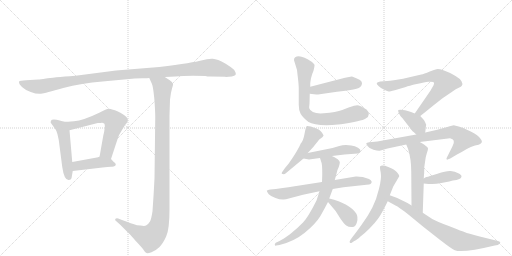
t = 0.00 s
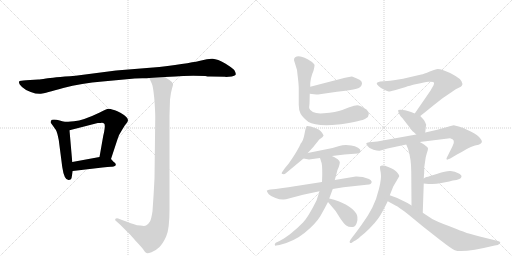
t = 2.86 s
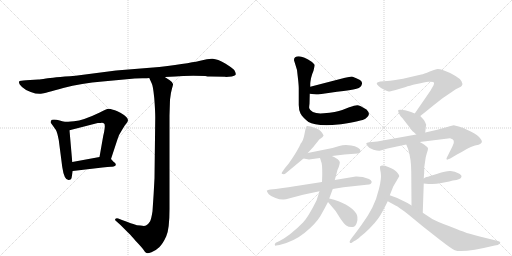
t = 5.72 s
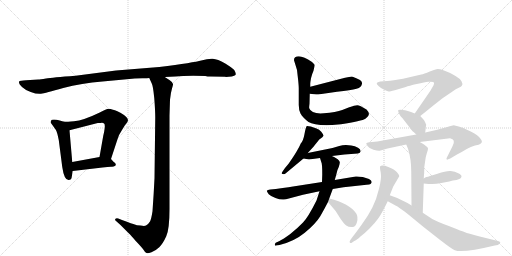
t = 8.58 s
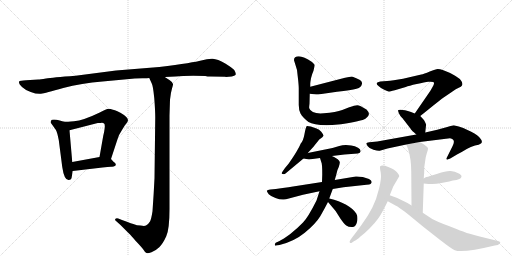
t = 11.43 s
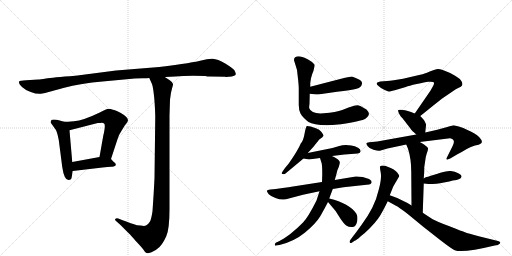
t = 14.29 s

The animated SVG that drew these frames (rendered in a browser with its animation timeline set to each time). Animation: 19 CSS @keyframes rules; one cycle of 14.29 s.

<svg version="1.1" viewBox="0 0 2048 1024" xmlns="http://www.w3.org/2000/svg">
  <g stroke="lightgray" stroke-dasharray="1,1" stroke-width="1" transform="scale(4, 4)">
    <line x1="0" y1="0" x2="256" y2="256"></line>
    <line x1="256" y1="0" x2="0" y2="256"></line>
    <line x1="128" y1="0" x2="128" y2="256"></line>
    <line x1="0" y1="128" x2="256" y2="128"></line>
    <line x1="256" y1="0" x2="512" y2="256"></line>
    <line x1="512" y1="0" x2="256" y2="256"></line>
    <line x1="384" y1="0" x2="384" y2="256"></line>
    <line x1="256" y1="128" x2="512" y2="128"></line>
  </g>
<g transform="scale(1, -1) translate(0, -850)">
   <style type="text/css">
    @keyframes keyframes0 {
      from {
       stroke: black;
       stroke-dashoffset: 1119;
       stroke-width: 128;
       }
       78% {
       animation-timing-function: step-end;
       stroke: black;
       stroke-dashoffset: 0;
       stroke-width: 128;
       }
       to {
       stroke: black;
       stroke-width: 1024;
       }
       }
       #make-me-a-hanzi-animation-0 {
         animation: keyframes0 1.160645s both;
         animation-delay: 0.000000s;
         animation-timing-function: linear;
       }
    @keyframes keyframes1 {
      from {
       stroke: black;
       stroke-dashoffset: 495;
       stroke-width: 128;
       }
       62% {
       animation-timing-function: step-end;
       stroke: black;
       stroke-dashoffset: 0;
       stroke-width: 128;
       }
       to {
       stroke: black;
       stroke-width: 1024;
       }
       }
       #make-me-a-hanzi-animation-1 {
         animation: keyframes1 0.652832s both;
         animation-delay: 1.160645s;
         animation-timing-function: linear;
       }
    @keyframes keyframes2 {
      from {
       stroke: black;
       stroke-dashoffset: 610;
       stroke-width: 128;
       }
       67% {
       animation-timing-function: step-end;
       stroke: black;
       stroke-dashoffset: 0;
       stroke-width: 128;
       }
       to {
       stroke: black;
       stroke-width: 1024;
       }
       }
       #make-me-a-hanzi-animation-2 {
         animation: keyframes2 0.746419s both;
         animation-delay: 1.813477s;
         animation-timing-function: linear;
       }
    @keyframes keyframes3 {
      from {
       stroke: black;
       stroke-dashoffset: 421;
       stroke-width: 128;
       }
       58% {
       animation-timing-function: step-end;
       stroke: black;
       stroke-dashoffset: 0;
       stroke-width: 128;
       }
       to {
       stroke: black;
       stroke-width: 1024;
       }
       }
       #make-me-a-hanzi-animation-3 {
         animation: keyframes3 0.592611s both;
         animation-delay: 2.559896s;
         animation-timing-function: linear;
       }
    @keyframes keyframes4 {
      from {
       stroke: black;
       stroke-dashoffset: 1079;
       stroke-width: 128;
       }
       78% {
       animation-timing-function: step-end;
       stroke: black;
       stroke-dashoffset: 0;
       stroke-width: 128;
       }
       to {
       stroke: black;
       stroke-width: 1024;
       }
       }
       #make-me-a-hanzi-animation-4 {
         animation: keyframes4 1.128092s both;
         animation-delay: 3.152507s;
         animation-timing-function: linear;
       }
    @keyframes keyframes5 {
      from {
       stroke: black;
       stroke-dashoffset: 449;
       stroke-width: 128;
       }
       59% {
       animation-timing-function: step-end;
       stroke: black;
       stroke-dashoffset: 0;
       stroke-width: 128;
       }
       to {
       stroke: black;
       stroke-width: 1024;
       }
       }
       #make-me-a-hanzi-animation-5 {
         animation: keyframes5 0.615397s both;
         animation-delay: 4.280599s;
         animation-timing-function: linear;
       }
    @keyframes keyframes6 {
      from {
       stroke: black;
       stroke-dashoffset: 725;
       stroke-width: 128;
       }
       70% {
       animation-timing-function: step-end;
       stroke: black;
       stroke-dashoffset: 0;
       stroke-width: 128;
       }
       to {
       stroke: black;
       stroke-width: 1024;
       }
       }
       #make-me-a-hanzi-animation-6 {
         animation: keyframes6 0.840007s both;
         animation-delay: 4.895996s;
         animation-timing-function: linear;
       }
    @keyframes keyframes7 {
      from {
       stroke: black;
       stroke-dashoffset: 483;
       stroke-width: 128;
       }
       61% {
       animation-timing-function: step-end;
       stroke: black;
       stroke-dashoffset: 0;
       stroke-width: 128;
       }
       to {
       stroke: black;
       stroke-width: 1024;
       }
       }
       #make-me-a-hanzi-animation-7 {
         animation: keyframes7 0.643066s both;
         animation-delay: 5.736003s;
         animation-timing-function: linear;
       }
    @keyframes keyframes8 {
      from {
       stroke: black;
       stroke-dashoffset: 471;
       stroke-width: 128;
       }
       61% {
       animation-timing-function: step-end;
       stroke: black;
       stroke-dashoffset: 0;
       stroke-width: 128;
       }
       to {
       stroke: black;
       stroke-width: 1024;
       }
       }
       #make-me-a-hanzi-animation-8 {
         animation: keyframes8 0.633301s both;
         animation-delay: 6.379069s;
         animation-timing-function: linear;
       }
    @keyframes keyframes9 {
      from {
       stroke: black;
       stroke-dashoffset: 664;
       stroke-width: 128;
       }
       68% {
       animation-timing-function: step-end;
       stroke: black;
       stroke-dashoffset: 0;
       stroke-width: 128;
       }
       to {
       stroke: black;
       stroke-width: 1024;
       }
       }
       #make-me-a-hanzi-animation-9 {
         animation: keyframes9 0.790365s both;
         animation-delay: 7.012370s;
         animation-timing-function: linear;
       }
    @keyframes keyframes10 {
      from {
       stroke: black;
       stroke-dashoffset: 710;
       stroke-width: 128;
       }
       70% {
       animation-timing-function: step-end;
       stroke: black;
       stroke-dashoffset: 0;
       stroke-width: 128;
       }
       to {
       stroke: black;
       stroke-width: 1024;
       }
       }
       #make-me-a-hanzi-animation-10 {
         animation: keyframes10 0.827799s both;
         animation-delay: 7.802734s;
         animation-timing-function: linear;
       }
    @keyframes keyframes11 {
      from {
       stroke: black;
       stroke-dashoffset: 373;
       stroke-width: 128;
       }
       55% {
       animation-timing-function: step-end;
       stroke: black;
       stroke-dashoffset: 0;
       stroke-width: 128;
       }
       to {
       stroke: black;
       stroke-width: 1024;
       }
       }
       #make-me-a-hanzi-animation-11 {
         animation: keyframes11 0.553548s both;
         animation-delay: 8.630534s;
         animation-timing-function: linear;
       }
    @keyframes keyframes12 {
      from {
       stroke: black;
       stroke-dashoffset: 704;
       stroke-width: 128;
       }
       70% {
       animation-timing-function: step-end;
       stroke: black;
       stroke-dashoffset: 0;
       stroke-width: 128;
       }
       to {
       stroke: black;
       stroke-width: 1024;
       }
       }
       #make-me-a-hanzi-animation-12 {
         animation: keyframes12 0.822917s both;
         animation-delay: 9.184082s;
         animation-timing-function: linear;
       }
    @keyframes keyframes13 {
      from {
       stroke: black;
       stroke-dashoffset: 378;
       stroke-width: 128;
       }
       55% {
       animation-timing-function: step-end;
       stroke: black;
       stroke-dashoffset: 0;
       stroke-width: 128;
       }
       to {
       stroke: black;
       stroke-width: 1024;
       }
       }
       #make-me-a-hanzi-animation-13 {
         animation: keyframes13 0.557617s both;
         animation-delay: 10.006999s;
         animation-timing-function: linear;
       }
    @keyframes keyframes14 {
      from {
       stroke: black;
       stroke-dashoffset: 751;
       stroke-width: 128;
       }
       71% {
       animation-timing-function: step-end;
       stroke: black;
       stroke-dashoffset: 0;
       stroke-width: 128;
       }
       to {
       stroke: black;
       stroke-width: 1024;
       }
       }
       #make-me-a-hanzi-animation-14 {
         animation: keyframes14 0.861165s both;
         animation-delay: 10.564616s;
         animation-timing-function: linear;
       }
    @keyframes keyframes15 {
      from {
       stroke: black;
       stroke-dashoffset: 547;
       stroke-width: 128;
       }
       64% {
       animation-timing-function: step-end;
       stroke: black;
       stroke-dashoffset: 0;
       stroke-width: 128;
       }
       to {
       stroke: black;
       stroke-width: 1024;
       }
       }
       #make-me-a-hanzi-animation-15 {
         animation: keyframes15 0.695150s both;
         animation-delay: 11.425781s;
         animation-timing-function: linear;
       }
    @keyframes keyframes16 {
      from {
       stroke: black;
       stroke-dashoffset: 398;
       stroke-width: 128;
       }
       56% {
       animation-timing-function: step-end;
       stroke: black;
       stroke-dashoffset: 0;
       stroke-width: 128;
       }
       to {
       stroke: black;
       stroke-width: 1024;
       }
       }
       #make-me-a-hanzi-animation-16 {
         animation: keyframes16 0.573893s both;
         animation-delay: 12.120931s;
         animation-timing-function: linear;
       }
    @keyframes keyframes17 {
      from {
       stroke: black;
       stroke-dashoffset: 610;
       stroke-width: 128;
       }
       67% {
       animation-timing-function: step-end;
       stroke: black;
       stroke-dashoffset: 0;
       stroke-width: 128;
       }
       to {
       stroke: black;
       stroke-width: 1024;
       }
       }
       #make-me-a-hanzi-animation-17 {
         animation: keyframes17 0.746419s both;
         animation-delay: 12.694824s;
         animation-timing-function: linear;
       }
    @keyframes keyframes18 {
      from {
       stroke: black;
       stroke-dashoffset: 739;
       stroke-width: 128;
       }
       71% {
       animation-timing-function: step-end;
       stroke: black;
       stroke-dashoffset: 0;
       stroke-width: 128;
       }
       to {
       stroke: black;
       stroke-width: 1024;
       }
       }
       #make-me-a-hanzi-animation-18 {
         animation: keyframes18 0.851400s both;
         animation-delay: 13.441243s;
         animation-timing-function: linear;
       }
</style>
<path d="M 843 544 L 900 543 L 904 542 L 927 544 Q 942 547 943 553 Q 944 558 937 570 Q 931 577 901 596 Q 870 614 851 615 Q 832 616 805 608 Q 777 600 637 582 L 464 568 L 302 547 Q 208 540 184 536 Q 160 532 153 532 L 104 529 Q 80 527 78 526 Q 76 524 76 519 Q 76 513 88 502 Q 99 491 123 482 Q 147 473 164 475 Q 180 477 253 498 Q 326 518 410 524 L 539 536 L 569 537 Q 591 537 597 538 L 659 542 L 702 544 Q 742 548 821 546 Q 829 544 843 544 Z" fill="lightgray"></path> 
<path d="M 256 363 L 239 368 Q 226 372 216 372 Q 205 372 204 367 Q 202 361 203 359 L 223 331 Q 229 321 235 290 L 249 182 Q 257 127 276 130 Q 284 131 286 137 L 291 166 L 289 202 L 278 329 C 276 357 276 357 256 363 Z" fill="lightgray"></path> 
<path d="M 444 214 L 469 290 Q 474 310 488 330 L 499 348 Q 508 358 510 363 Q 517 375 496 390 Q 465 410 452 411 Q 437 416 429 414 Q 420 411 399 400 Q 333 368 296 365 Q 259 362 256 363 C 226 363 249 322 278 329 L 391 358 Q 403 358 408 359 Q 413 359 416 356 Q 420 355 419 339 Q 417 322 413 307 L 398 222 C 393 192 435 186 444 214 Z" fill="lightgray"></path> 
<path d="M 455 202 L 444 214 C 431 228 428 227 398 222 L 289 202 C 259 197 261 162 291 166 L 410 180 Q 432 183 444 183 Q 455 182 459 186 Q 464 188 463 193 Q 462 198 455 202 Z" fill="lightgray"></path> 
<path d="M 597 538 L 607 516 Q 612 508 617 458 Q 621 407 621 380 L 618 137 Q 615 75 610 5 Q 605 -27 600 -36 Q 594 -46 584 -52 Q 578 -55 562 -52 Q 545 -51 539 -48 Q 532 -46 488 -30 L 473 -24 Q 466 -21 462 -25 Q 458 -30 463 -33 L 482 -50 L 517 -85 Q 519 -86 543 -114 Q 567 -139 574 -149 Q 580 -160 586 -162 Q 591 -164 606 -159 Q 621 -154 637 -139 Q 652 -124 665 -95 Q 678 -67 678 14 L 678 388 L 680 451 Q 683 480 688 496 Q 693 512 692 514 Q 692 520 679 529 L 659 542 C 634 558 585 565 597 538 Z" fill="lightgray"></path> 
<path d="M 1239 475 L 1265 472 Q 1274 472 1279 473 L 1348 483 Q 1405 490 1426 495 Q 1447 500 1448 516 Q 1449 524 1440 530 Q 1412 544 1407 544 L 1380 539 L 1241 503 C 1212 495 1209 478 1239 475 Z" fill="lightgray"></path> 
<path d="M 1254 567 Q 1259 588 1258 591 Q 1257 593 1248 602 Q 1215 624 1195 625 Q 1176 625 1176 610 Q 1176 608 1181 593 L 1188 570 L 1193 526 Q 1195 504 1195 498 L 1195 430 Q 1195 410 1202 396 Q 1210 381 1234 362 Q 1257 347 1329 350 L 1364 353 Q 1446 365 1463 376 Q 1487 391 1466 412 Q 1439 429 1429 429 Q 1419 429 1397 421 L 1369 410 Q 1345 401 1295 397 Q 1245 393 1237 417 Q 1236 420 1238 435 L 1239 475 L 1241 503 L 1241 516 Q 1241 519 1244 537 Q 1248 554 1254 567 Z" fill="lightgray"></path> 
<path d="M 1231 238 L 1253 262 L 1277 292 Q 1293 303 1294 307 Q 1295 310 1285 323 Q 1277 332 1266 336 L 1243 344 Q 1230 347 1227 346 Q 1223 342 1218 314 Q 1213 286 1203 276 Q 1192 249 1155 196 L 1140 178 L 1131 165 Q 1123 155 1130 154 Q 1138 152 1142 156 L 1214 216 L 1231 238 Z" fill="lightgray"></path> 
<path d="M 1236 212 L 1280 218 L 1328 226 L 1378 232 L 1431 236 Q 1442 238 1442 244 Q 1444 252 1432 259 Q 1420 266 1405 268 L 1384 270 Q 1369 270 1357 266 L 1330 258 L 1231 238 C 1202 232 1184 221 1214 216 L 1236 212 Z" fill="lightgray"></path> 
<path d="M 1288 122 L 1185 106 Q 1164 102 1103 94 L 1082 92 Q 1067 89 1067 87 Q 1067 84 1075 73 Q 1084 64 1102 58 Q 1120 51 1135 52 Q 1138 53 1144 53 L 1212 71 L 1278 85 L 1331 94 L 1374 101 L 1466 111 Q 1479 112 1482 114 Q 1494 124 1476 134 L 1451 142 Q 1430 145 1423 144 L 1339 130 L 1288 122 Z" fill="lightgray"></path> 
<path d="M 1280 218 L 1285 202 Q 1289 197 1289 152 L 1288 122 L 1278 85 L 1266 48 Q 1232 -20 1212 -40 Q 1192 -61 1160 -87 Q 1129 -109 1118 -114 L 1103 -121 Q 1099 -124 1099 -129 Q 1100 -134 1105 -132 L 1118 -130 Q 1176 -116 1219 -81 Q 1262 -46 1281 -15 Q 1296 11 1312 42 L 1317 56 L 1331 94 L 1339 130 L 1345 151 Q 1349 172 1355 182 Q 1360 198 1359 202 Q 1358 206 1351 213 Q 1333 224 1328 226 C 1302 240 1271 247 1280 218 Z" fill="lightgray"></path> 
<path d="M 1312 42 L 1339 10 Q 1342 7 1343 5 L 1362 -25 Q 1376 -45 1385 -52 Q 1395 -59 1410 -58 Q 1423 -58 1428 -38 Q 1433 -18 1425 -4 Q 1398 36 1317 56 C 1296 61 1296 61 1312 42 Z" fill="lightgray"></path> 
<path d="M 1681 386 L 1716 414 Q 1763 452 1776 461 L 1807 482 Q 1825 495 1835 499 Q 1845 502 1848 508 Q 1852 514 1846 525 Q 1841 535 1822 546 Q 1803 557 1796 560 L 1771 570 Q 1760 574 1751 574 Q 1743 574 1719 564 Q 1695 554 1685 552 L 1612 535 L 1575 529 Q 1559 526 1548 526 L 1521 524 Q 1509 522 1507 518 Q 1505 514 1514 506 Q 1523 497 1537 491 Q 1551 484 1555 484 Q 1559 484 1579 489 L 1623 502 Q 1635 507 1667 514 Q 1700 521 1713 523 Q 1726 524 1733 522 Q 1741 519 1729 500 L 1721 486 L 1659 396 C 1642 371 1658 367 1681 386 Z" fill="lightgray"></path> 
<path d="M 1701 320 L 1704 348 Q 1706 350 1701 360 Q 1697 369 1693 373 L 1681 386 L 1659 396 L 1644 402 Q 1607 415 1593 410 Q 1591 408 1596 396 Q 1602 384 1607 380 Q 1612 375 1627 355 Q 1643 335 1644 332 Q 1646 329 1665 312 C 1687 292 1698 290 1701 320 Z" fill="lightgray"></path> 
<path d="M 1679 282 L 1800 297 Q 1825 293 1810 265 L 1786 217 Q 1786 213 1787 212 Q 1788 210 1801 216 L 1828 232 Q 1851 244 1867 254 Q 1883 263 1900 268 Q 1918 271 1922 275 Q 1933 282 1922 295 Q 1913 309 1885 323 L 1853 338 Q 1850 340 1835 344 L 1815 349 Q 1811 349 1789 342 L 1749 331 L 1701 320 L 1665 312 L 1509 284 L 1477 281 Q 1466 280 1465 277 Q 1465 274 1471 265 Q 1478 255 1494 251 Q 1511 246 1519 247 L 1550 256 L 1625 272 L 1679 282 Z" fill="lightgray"></path> 
<path d="M 1695 136 L 1696 151 Q 1697 158 1697 181 L 1701 208 Q 1702 221 1707 236 Q 1713 251 1712 257 Q 1711 262 1701 268 Q 1699 272 1679 282 C 1652 296 1614 300 1625 272 L 1632 255 Q 1645 215 1645 163 L 1646 28 C 1646 -2 1690 -31 1691 -1 L 1695 116 L 1695 136 Z" fill="lightgray"></path> 
<path d="M 1846 144 Q 1847 150 1833 157 Q 1820 164 1803 166 Q 1787 168 1750 155 L 1720 146 Q 1712 142 1706 142 Q 1701 141 1695 136 C 1671 118 1671 118 1695 116 L 1714 114 L 1729 114 Q 1747 115 1760 117 L 1797 124 L 1811 128 Q 1846 132 1846 144 Z" fill="lightgray"></path> 
<path d="M 1559 69 L 1573 104 L 1597 145 Q 1597 150 1588 161 Q 1579 172 1553 182 Q 1528 192 1520 184 Q 1519 179 1523 159 Q 1527 138 1516 95 Q 1506 52 1489 19 Q 1472 -15 1445 -51 Q 1419 -87 1413 -94 L 1402 -109 Q 1397 -115 1399 -120 Q 1403 -124 1407 -121 L 1417 -114 Q 1425 -112 1443 -95 Q 1457 -85 1478 -64 Q 1499 -43 1512 -25 Q 1525 -8 1551 45 L 1559 69 Z" fill="lightgray"></path> 
<path d="M 1646 28 L 1630 38 L 1589 58 L 1559 69 C 1531 79 1525 59 1551 45 L 1582 28 Q 1595 22 1631 -6 L 1693 -57 L 1758 -108 Q 1807 -146 1819 -151 Q 1851 -163 1979 -132 L 1991 -130 Q 2011 -120 1992 -114 L 1919 -96 Q 1869 -83 1860 -79 Q 1851 -76 1798 -55 Q 1745 -35 1729 -26 L 1691 -1 L 1646 28 Z" fill="lightgray"></path> 
      <clipPath id="make-me-a-hanzi-clip-0">
      <path d="M 843 544 L 900 543 L 904 542 L 927 544 Q 942 547 943 553 Q 944 558 937 570 Q 931 577 901 596 Q 870 614 851 615 Q 832 616 805 608 Q 777 600 637 582 L 464 568 L 302 547 Q 208 540 184 536 Q 160 532 153 532 L 104 529 Q 80 527 78 526 Q 76 524 76 519 Q 76 513 88 502 Q 99 491 123 482 Q 147 473 164 475 Q 180 477 253 498 Q 326 518 410 524 L 539 536 L 569 537 Q 591 537 597 538 L 659 542 L 702 544 Q 742 548 821 546 Q 829 544 843 544 Z" fill="lightgray"></path>
      </clipPath>
      <path clip-path="url(#make-me-a-hanzi-clip-0)" d="M 83 521 L 103 511 L 158 503 L 356 537 L 845 580 L 935 555 " fill="none" id="make-me-a-hanzi-animation-0" stroke-dasharray="991 1982" stroke-linecap="round"></path>

      <clipPath id="make-me-a-hanzi-clip-1">
      <path d="M 256 363 L 239 368 Q 226 372 216 372 Q 205 372 204 367 Q 202 361 203 359 L 223 331 Q 229 321 235 290 L 249 182 Q 257 127 276 130 Q 284 131 286 137 L 291 166 L 289 202 L 278 329 C 276 357 276 357 256 363 Z" fill="lightgray"></path>
      </clipPath>
      <path clip-path="url(#make-me-a-hanzi-clip-1)" d="M 213 362 L 242 343 L 254 319 L 274 143 " fill="none" id="make-me-a-hanzi-animation-1" stroke-dasharray="367 734" stroke-linecap="round"></path>

      <clipPath id="make-me-a-hanzi-clip-2">
      <path d="M 444 214 L 469 290 Q 474 310 488 330 L 499 348 Q 508 358 510 363 Q 517 375 496 390 Q 465 410 452 411 Q 437 416 429 414 Q 420 411 399 400 Q 333 368 296 365 Q 259 362 256 363 C 226 363 249 322 278 329 L 391 358 Q 403 358 408 359 Q 413 359 416 356 Q 420 355 419 339 Q 417 322 413 307 L 398 222 C 393 192 435 186 444 214 Z" fill="lightgray"></path>
      </clipPath>
      <path clip-path="url(#make-me-a-hanzi-clip-2)" d="M 269 358 L 275 351 L 310 351 L 416 382 L 438 381 L 450 372 L 459 363 L 458 355 L 427 242 L 407 228 " fill="none" id="make-me-a-hanzi-animation-2" stroke-dasharray="482 964" stroke-linecap="round"></path>

      <clipPath id="make-me-a-hanzi-clip-3">
      <path d="M 455 202 L 444 214 C 431 228 428 227 398 222 L 289 202 C 259 197 261 162 291 166 L 410 180 Q 432 183 444 183 Q 455 182 459 186 Q 464 188 463 193 Q 462 198 455 202 Z" fill="lightgray"></path>
      </clipPath>
      <path clip-path="url(#make-me-a-hanzi-clip-3)" d="M 298 172 L 316 189 L 363 196 L 434 200 L 454 193 " fill="none" id="make-me-a-hanzi-animation-3" stroke-dasharray="293 586" stroke-linecap="round"></path>

      <clipPath id="make-me-a-hanzi-clip-4">
      <path d="M 597 538 L 607 516 Q 612 508 617 458 Q 621 407 621 380 L 618 137 Q 615 75 610 5 Q 605 -27 600 -36 Q 594 -46 584 -52 Q 578 -55 562 -52 Q 545 -51 539 -48 Q 532 -46 488 -30 L 473 -24 Q 466 -21 462 -25 Q 458 -30 463 -33 L 482 -50 L 517 -85 Q 519 -86 543 -114 Q 567 -139 574 -149 Q 580 -160 586 -162 Q 591 -164 606 -159 Q 621 -154 637 -139 Q 652 -124 665 -95 Q 678 -67 678 14 L 678 388 L 680 451 Q 683 480 688 496 Q 693 512 692 514 Q 692 520 679 529 L 659 542 C 634 558 585 565 597 538 Z" fill="lightgray"></path>
      </clipPath>
      <path clip-path="url(#make-me-a-hanzi-clip-4)" d="M 605 535 L 650 499 L 646 37 L 637 -49 L 626 -75 L 601 -101 L 544 -77 L 468 -28 " fill="none" id="make-me-a-hanzi-animation-4" stroke-dasharray="951 1902" stroke-linecap="round"></path>

      <clipPath id="make-me-a-hanzi-clip-5">
      <path d="M 1239 475 L 1265 472 Q 1274 472 1279 473 L 1348 483 Q 1405 490 1426 495 Q 1447 500 1448 516 Q 1449 524 1440 530 Q 1412 544 1407 544 L 1380 539 L 1241 503 C 1212 495 1209 478 1239 475 Z" fill="lightgray"></path>
      </clipPath>
      <path clip-path="url(#make-me-a-hanzi-clip-5)" d="M 1246 482 L 1257 490 L 1379 513 L 1434 517 " fill="none" id="make-me-a-hanzi-animation-5" stroke-dasharray="321 642" stroke-linecap="round"></path>

      <clipPath id="make-me-a-hanzi-clip-6">
      <path d="M 1254 567 Q 1259 588 1258 591 Q 1257 593 1248 602 Q 1215 624 1195 625 Q 1176 625 1176 610 Q 1176 608 1181 593 L 1188 570 L 1193 526 Q 1195 504 1195 498 L 1195 430 Q 1195 410 1202 396 Q 1210 381 1234 362 Q 1257 347 1329 350 L 1364 353 Q 1446 365 1463 376 Q 1487 391 1466 412 Q 1439 429 1429 429 Q 1419 429 1397 421 L 1369 410 Q 1345 401 1295 397 Q 1245 393 1237 417 Q 1236 420 1238 435 L 1239 475 L 1241 503 L 1241 516 Q 1241 519 1244 537 Q 1248 554 1254 567 Z" fill="lightgray"></path>
      </clipPath>
      <path clip-path="url(#make-me-a-hanzi-clip-6)" d="M 1190 611 L 1221 579 L 1216 416 L 1228 393 L 1248 379 L 1297 372 L 1358 379 L 1427 397 L 1456 394 " fill="none" id="make-me-a-hanzi-animation-6" stroke-dasharray="597 1194" stroke-linecap="round"></path>

      <clipPath id="make-me-a-hanzi-clip-7">
      <path d="M 1231 238 L 1253 262 L 1277 292 Q 1293 303 1294 307 Q 1295 310 1285 323 Q 1277 332 1266 336 L 1243 344 Q 1230 347 1227 346 Q 1223 342 1218 314 Q 1213 286 1203 276 Q 1192 249 1155 196 L 1140 178 L 1131 165 Q 1123 155 1130 154 Q 1138 152 1142 156 L 1214 216 L 1231 238 Z" fill="lightgray"></path>
      </clipPath>
      <path clip-path="url(#make-me-a-hanzi-clip-7)" d="M 1230 341 L 1249 306 L 1203 233 L 1135 159 " fill="none" id="make-me-a-hanzi-animation-7" stroke-dasharray="355 710" stroke-linecap="round"></path>

      <clipPath id="make-me-a-hanzi-clip-8">
      <path d="M 1236 212 L 1280 218 L 1328 226 L 1378 232 L 1431 236 Q 1442 238 1442 244 Q 1444 252 1432 259 Q 1420 266 1405 268 L 1384 270 Q 1369 270 1357 266 L 1330 258 L 1231 238 C 1202 232 1184 221 1214 216 L 1236 212 Z" fill="lightgray"></path>
      </clipPath>
      <path clip-path="url(#make-me-a-hanzi-clip-8)" d="M 1220 220 L 1368 250 L 1432 246 " fill="none" id="make-me-a-hanzi-animation-8" stroke-dasharray="343 686" stroke-linecap="round"></path>

      <clipPath id="make-me-a-hanzi-clip-9">
      <path d="M 1288 122 L 1185 106 Q 1164 102 1103 94 L 1082 92 Q 1067 89 1067 87 Q 1067 84 1075 73 Q 1084 64 1102 58 Q 1120 51 1135 52 Q 1138 53 1144 53 L 1212 71 L 1278 85 L 1331 94 L 1374 101 L 1466 111 Q 1479 112 1482 114 Q 1494 124 1476 134 L 1451 142 Q 1430 145 1423 144 L 1339 130 L 1288 122 Z" fill="lightgray"></path>
      </clipPath>
      <path clip-path="url(#make-me-a-hanzi-clip-9)" d="M 1075 87 L 1088 79 L 1123 74 L 1419 125 L 1476 123 " fill="none" id="make-me-a-hanzi-animation-9" stroke-dasharray="536 1072" stroke-linecap="round"></path>

      <clipPath id="make-me-a-hanzi-clip-10">
      <path d="M 1280 218 L 1285 202 Q 1289 197 1289 152 L 1288 122 L 1278 85 L 1266 48 Q 1232 -20 1212 -40 Q 1192 -61 1160 -87 Q 1129 -109 1118 -114 L 1103 -121 Q 1099 -124 1099 -129 Q 1100 -134 1105 -132 L 1118 -130 Q 1176 -116 1219 -81 Q 1262 -46 1281 -15 Q 1296 11 1312 42 L 1317 56 L 1331 94 L 1339 130 L 1345 151 Q 1349 172 1355 182 Q 1360 198 1359 202 Q 1358 206 1351 213 Q 1333 224 1328 226 C 1302 240 1271 247 1280 218 Z" fill="lightgray"></path>
      </clipPath>
      <path clip-path="url(#make-me-a-hanzi-clip-10)" d="M 1287 216 L 1322 191 L 1309 105 L 1278 22 L 1236 -40 L 1194 -81 L 1123 -122 L 1104 -126 " fill="none" id="make-me-a-hanzi-animation-10" stroke-dasharray="582 1164" stroke-linecap="round"></path>

      <clipPath id="make-me-a-hanzi-clip-11">
      <path d="M 1312 42 L 1339 10 Q 1342 7 1343 5 L 1362 -25 Q 1376 -45 1385 -52 Q 1395 -59 1410 -58 Q 1423 -58 1428 -38 Q 1433 -18 1425 -4 Q 1398 36 1317 56 C 1296 61 1296 61 1312 42 Z" fill="lightgray"></path>
      </clipPath>
      <path clip-path="url(#make-me-a-hanzi-clip-11)" d="M 1325 45 L 1377 4 L 1407 -37 " fill="none" id="make-me-a-hanzi-animation-11" stroke-dasharray="245 490" stroke-linecap="round"></path>

      <clipPath id="make-me-a-hanzi-clip-12">
      <path d="M 1681 386 L 1716 414 Q 1763 452 1776 461 L 1807 482 Q 1825 495 1835 499 Q 1845 502 1848 508 Q 1852 514 1846 525 Q 1841 535 1822 546 Q 1803 557 1796 560 L 1771 570 Q 1760 574 1751 574 Q 1743 574 1719 564 Q 1695 554 1685 552 L 1612 535 L 1575 529 Q 1559 526 1548 526 L 1521 524 Q 1509 522 1507 518 Q 1505 514 1514 506 Q 1523 497 1537 491 Q 1551 484 1555 484 Q 1559 484 1579 489 L 1623 502 Q 1635 507 1667 514 Q 1700 521 1713 523 Q 1726 524 1733 522 Q 1741 519 1729 500 L 1721 486 L 1659 396 C 1642 371 1658 367 1681 386 Z" fill="lightgray"></path>
      </clipPath>
      <path clip-path="url(#make-me-a-hanzi-clip-12)" d="M 1516 515 L 1567 506 L 1734 546 L 1757 542 L 1781 518 L 1778 513 L 1680 401 L 1667 400 " fill="none" id="make-me-a-hanzi-animation-12" stroke-dasharray="576 1152" stroke-linecap="round"></path>

      <clipPath id="make-me-a-hanzi-clip-13">
      <path d="M 1701 320 L 1704 348 Q 1706 350 1701 360 Q 1697 369 1693 373 L 1681 386 L 1659 396 L 1644 402 Q 1607 415 1593 410 Q 1591 408 1596 396 Q 1602 384 1607 380 Q 1612 375 1627 355 Q 1643 335 1644 332 Q 1646 329 1665 312 C 1687 292 1698 290 1701 320 Z" fill="lightgray"></path>
      </clipPath>
      <path clip-path="url(#make-me-a-hanzi-clip-13)" d="M 1598 404 L 1662 361 L 1693 328 " fill="none" id="make-me-a-hanzi-animation-13" stroke-dasharray="250 500" stroke-linecap="round"></path>

      <clipPath id="make-me-a-hanzi-clip-14">
      <path d="M 1679 282 L 1800 297 Q 1825 293 1810 265 L 1786 217 Q 1786 213 1787 212 Q 1788 210 1801 216 L 1828 232 Q 1851 244 1867 254 Q 1883 263 1900 268 Q 1918 271 1922 275 Q 1933 282 1922 295 Q 1913 309 1885 323 L 1853 338 Q 1850 340 1835 344 L 1815 349 Q 1811 349 1789 342 L 1749 331 L 1701 320 L 1665 312 L 1509 284 L 1477 281 Q 1466 280 1465 277 Q 1465 274 1471 265 Q 1478 255 1494 251 Q 1511 246 1519 247 L 1550 256 L 1625 272 L 1679 282 Z" fill="lightgray"></path>
      </clipPath>
      <path clip-path="url(#make-me-a-hanzi-clip-14)" d="M 1473 273 L 1515 266 L 1805 322 L 1833 314 L 1854 292 L 1793 216 " fill="none" id="make-me-a-hanzi-animation-14" stroke-dasharray="623 1246" stroke-linecap="round"></path>

      <clipPath id="make-me-a-hanzi-clip-15">
      <path d="M 1695 136 L 1696 151 Q 1697 158 1697 181 L 1701 208 Q 1702 221 1707 236 Q 1713 251 1712 257 Q 1711 262 1701 268 Q 1699 272 1679 282 C 1652 296 1614 300 1625 272 L 1632 255 Q 1645 215 1645 163 L 1646 28 C 1646 -2 1690 -31 1691 -1 L 1695 116 L 1695 136 Z" fill="lightgray"></path>
      </clipPath>
      <path clip-path="url(#make-me-a-hanzi-clip-15)" d="M 1632 270 L 1672 244 L 1669 41 L 1688 6 " fill="none" id="make-me-a-hanzi-animation-15" stroke-dasharray="419 838" stroke-linecap="round"></path>

      <clipPath id="make-me-a-hanzi-clip-16">
      <path d="M 1846 144 Q 1847 150 1833 157 Q 1820 164 1803 166 Q 1787 168 1750 155 L 1720 146 Q 1712 142 1706 142 Q 1701 141 1695 136 C 1671 118 1671 118 1695 116 L 1714 114 L 1729 114 Q 1747 115 1760 117 L 1797 124 L 1811 128 Q 1846 132 1846 144 Z" fill="lightgray"></path>
      </clipPath>
      <path clip-path="url(#make-me-a-hanzi-clip-16)" d="M 1700 121 L 1709 128 L 1779 143 L 1838 144 " fill="none" id="make-me-a-hanzi-animation-16" stroke-dasharray="270 540" stroke-linecap="round"></path>

      <clipPath id="make-me-a-hanzi-clip-17">
      <path d="M 1559 69 L 1573 104 L 1597 145 Q 1597 150 1588 161 Q 1579 172 1553 182 Q 1528 192 1520 184 Q 1519 179 1523 159 Q 1527 138 1516 95 Q 1506 52 1489 19 Q 1472 -15 1445 -51 Q 1419 -87 1413 -94 L 1402 -109 Q 1397 -115 1399 -120 Q 1403 -124 1407 -121 L 1417 -114 Q 1425 -112 1443 -95 Q 1457 -85 1478 -64 Q 1499 -43 1512 -25 Q 1525 -8 1551 45 L 1559 69 Z" fill="lightgray"></path>
      </clipPath>
      <path clip-path="url(#make-me-a-hanzi-clip-17)" d="M 1526 180 L 1557 141 L 1527 47 L 1502 -3 L 1471 -47 L 1404 -115 " fill="none" id="make-me-a-hanzi-animation-17" stroke-dasharray="482 964" stroke-linecap="round"></path>

      <clipPath id="make-me-a-hanzi-clip-18">
      <path d="M 1646 28 L 1630 38 L 1589 58 L 1559 69 C 1531 79 1525 59 1551 45 L 1582 28 Q 1595 22 1631 -6 L 1693 -57 L 1758 -108 Q 1807 -146 1819 -151 Q 1851 -163 1979 -132 L 1991 -130 Q 2011 -120 1992 -114 L 1919 -96 Q 1869 -83 1860 -79 Q 1851 -76 1798 -55 Q 1745 -35 1729 -26 L 1691 -1 L 1646 28 Z" fill="lightgray"></path>
      </clipPath>
      <path clip-path="url(#make-me-a-hanzi-clip-18)" d="M 1564 61 L 1567 52 L 1625 21 L 1724 -51 L 1830 -111 L 1871 -119 L 1993 -122 " fill="none" id="make-me-a-hanzi-animation-18" stroke-dasharray="611 1222" stroke-linecap="round"></path>

</g>
</svg>
